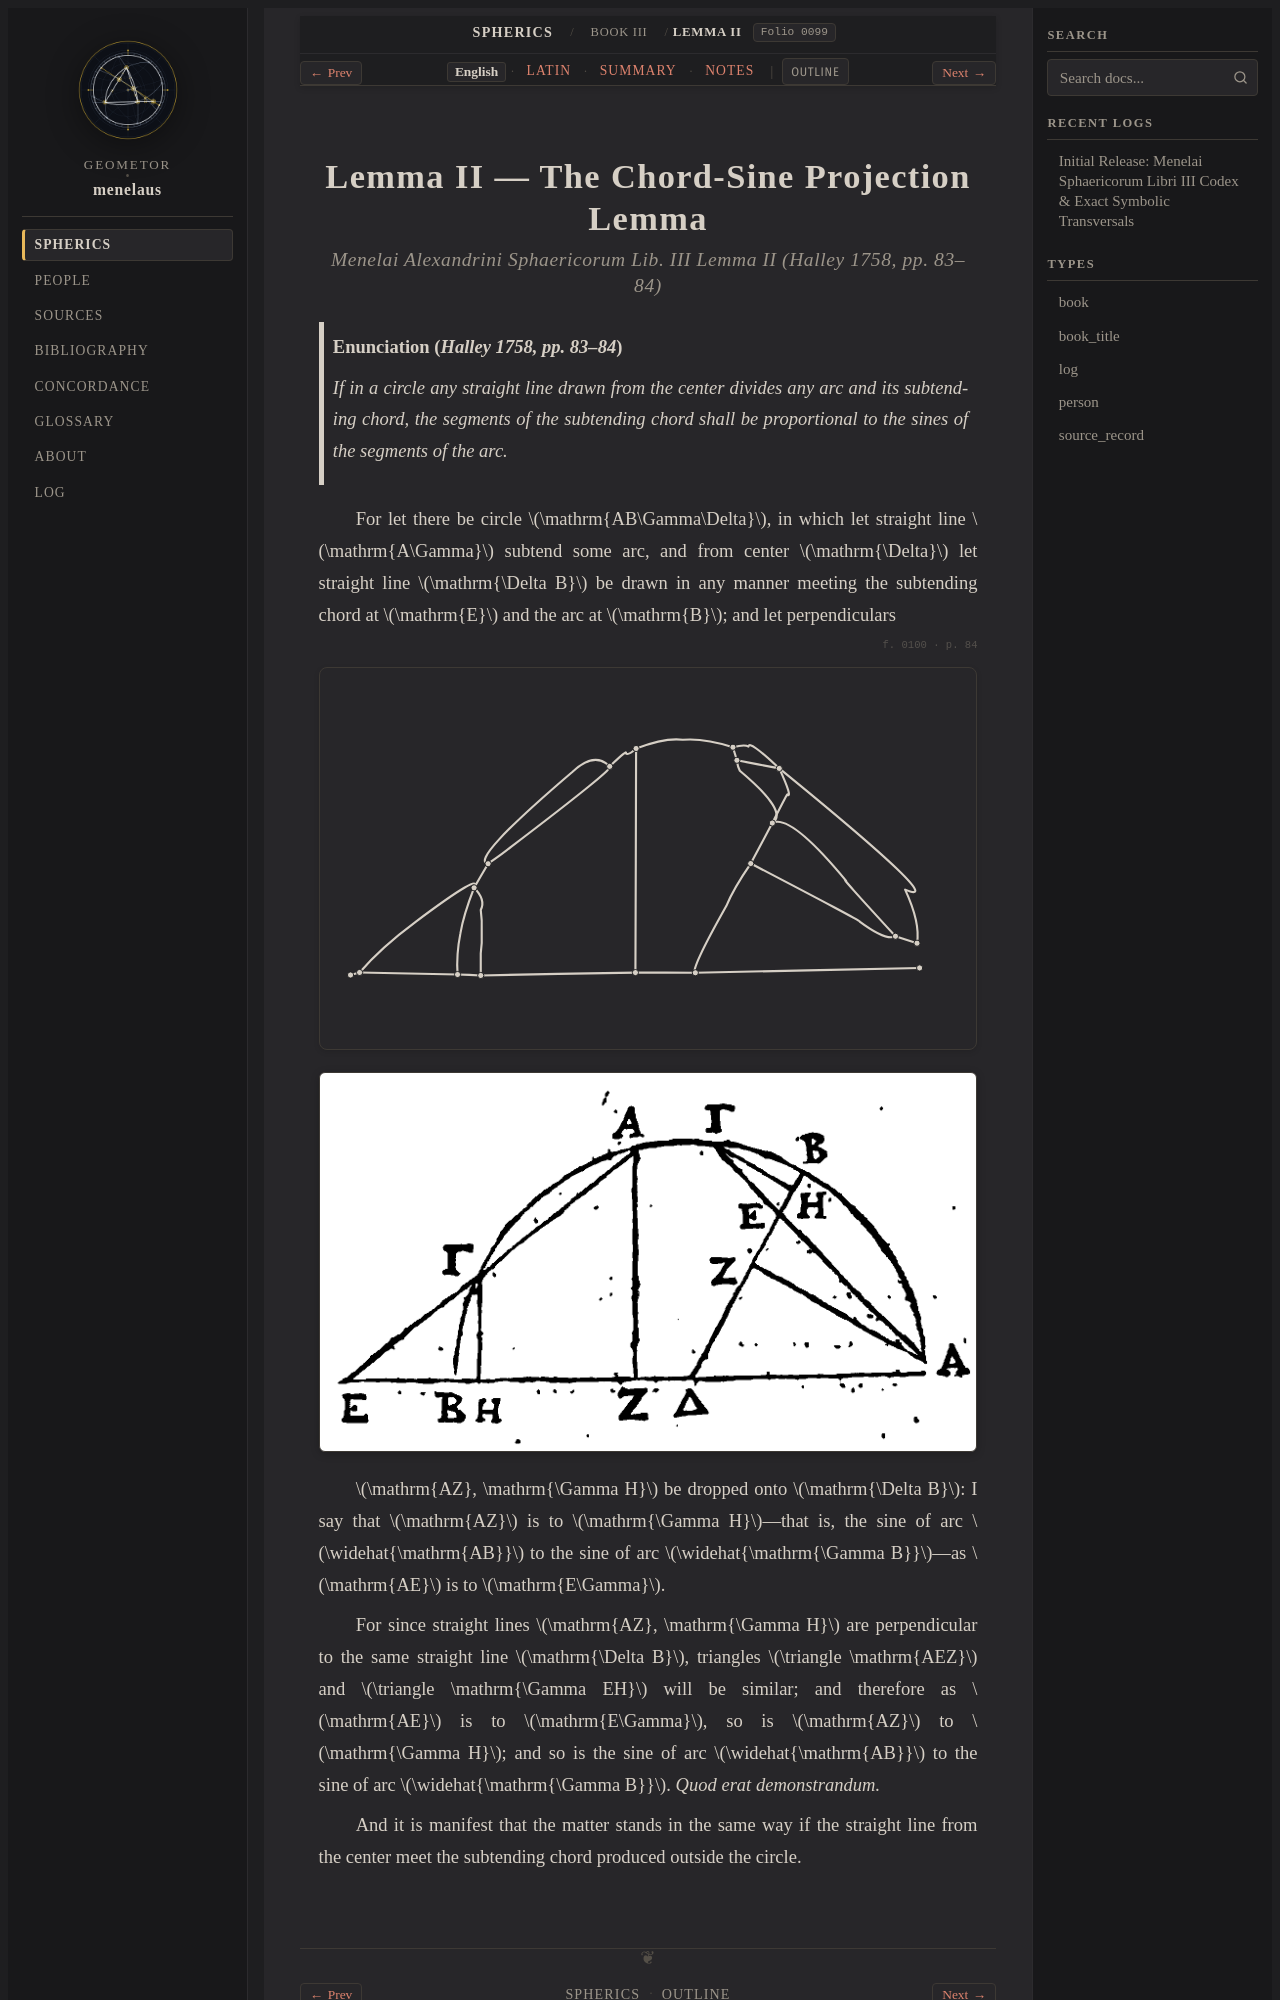

repository: geometor/menelaus · page: sphaerica/liber_iii/lemma_02/index.html · generator: sphinx

:layout: book
:order: 4
:canonical_id: III.Lemma.2
:breadcrumb_title: Lemma II
:folio: halley_1758_menelai_sphaericorum:0099
:tracks: English: index | Latin: la | Summary: summary | Notes: notes

.. _liber-iii-lemma-02:
.. _sphaerica-iii-lemma-2:
